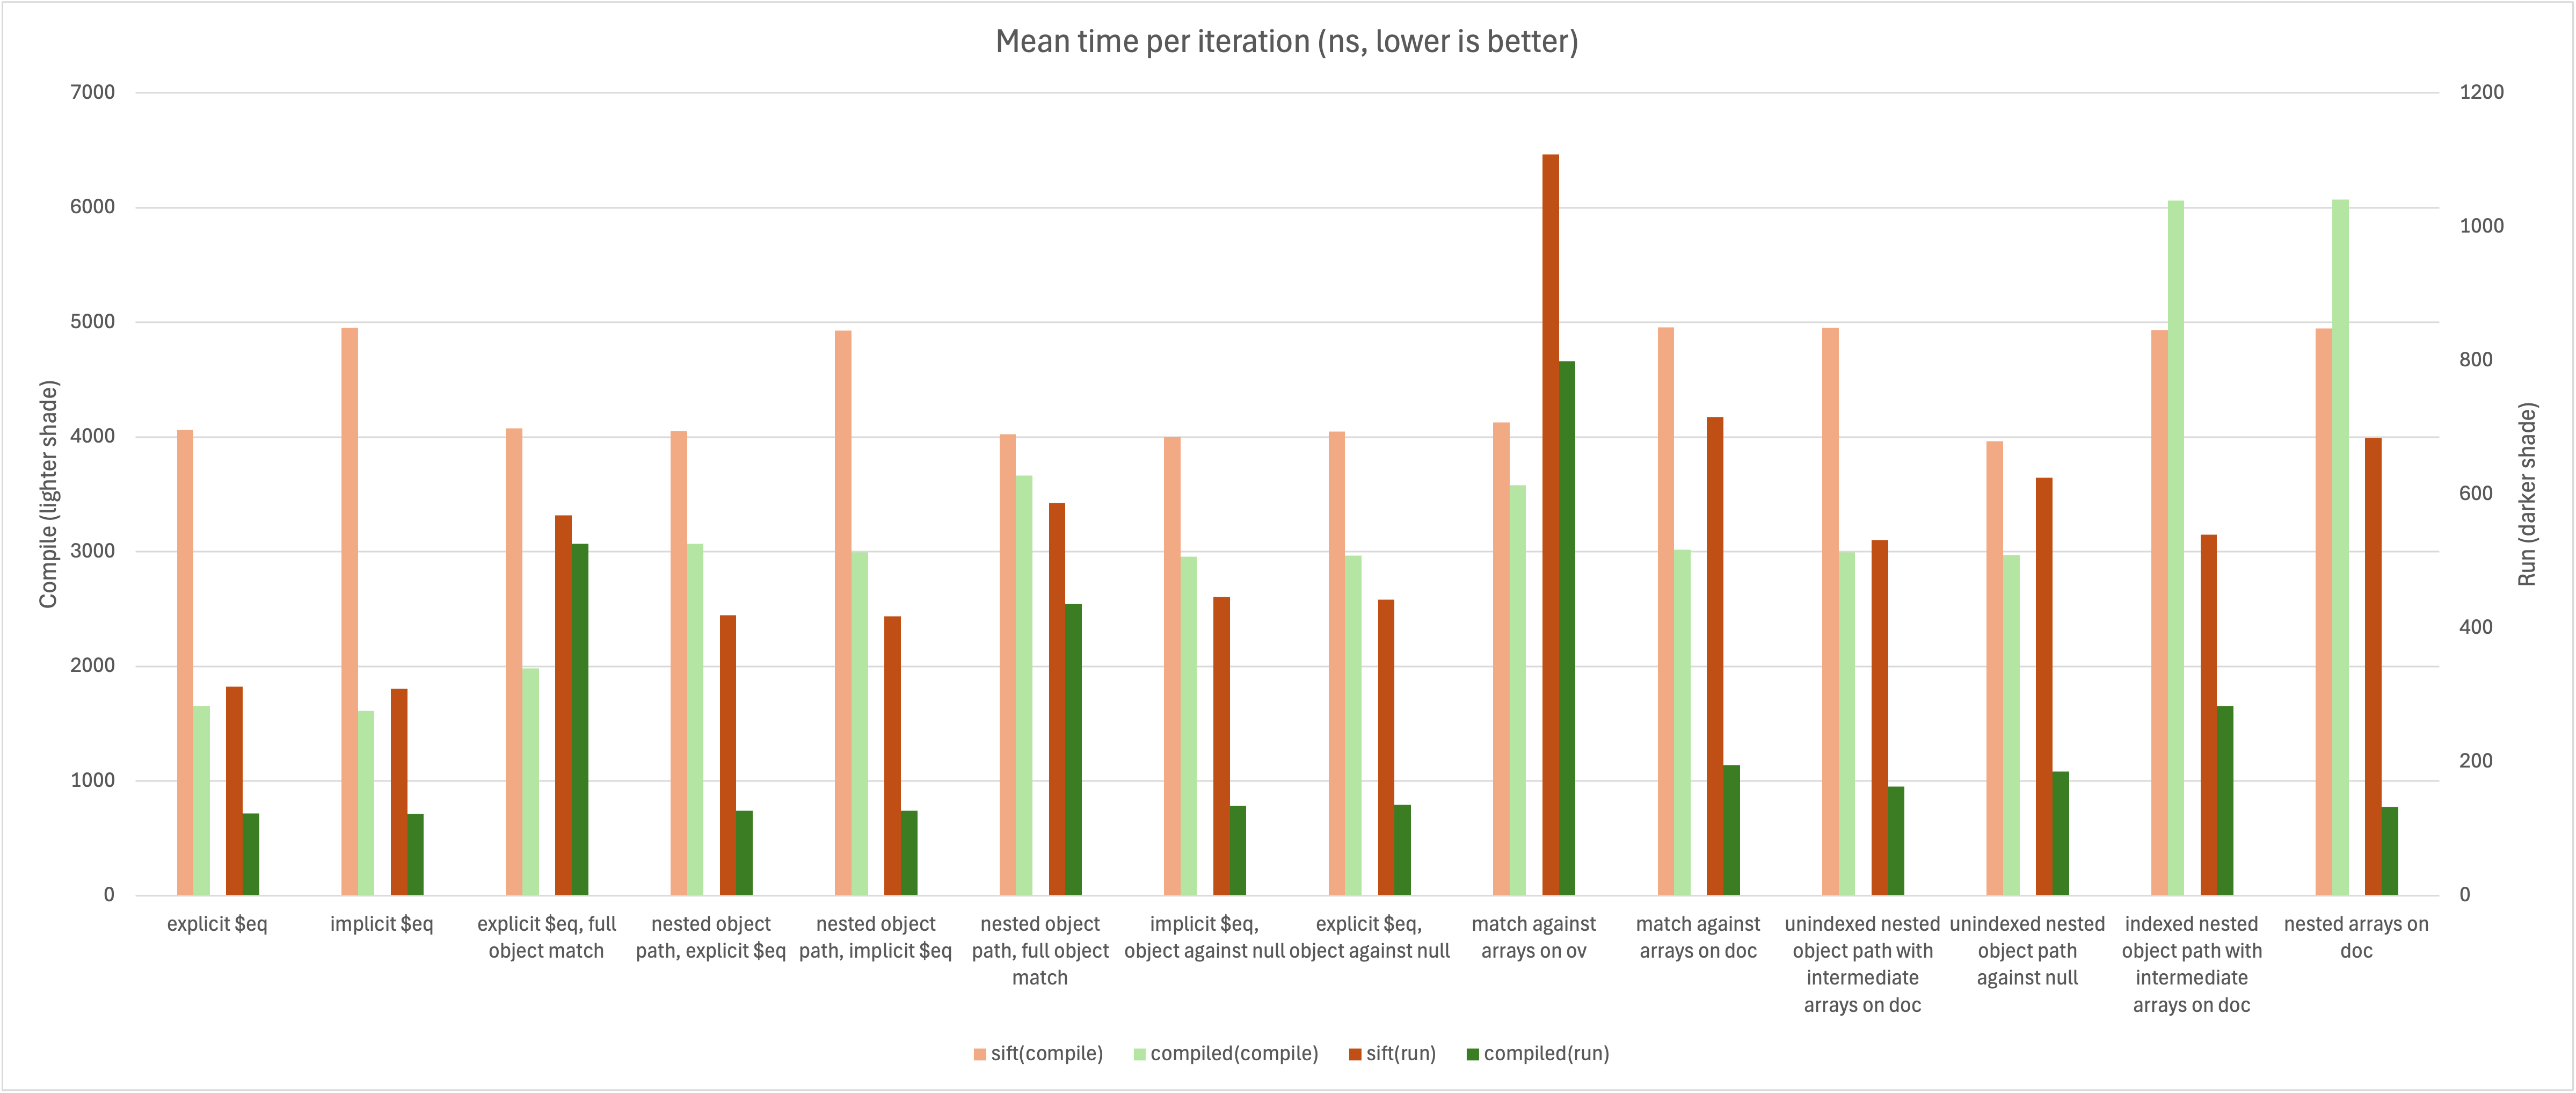

The table this chart was drawn from, first rows:
, sift, sift(compile), sift(run), compiled, compiled(compile), compiled(run)
explicit $eq, 4061, 4060, 313, 1739, 1657, 123
implicit $eq, 4984, 4952, 309, 1713, 1613, 122
explicit $eq, full object match, 4351, 4076, 569, 2418, 1985, 526
nested object path, explicit $eq, 4190, 4053, 419, 3147, 3071, 127
nested object path, implicit $eq, 5106, 4930, 418, 3102, 2992, 127
nested object path, full object match, 4306, 4024, 587, 4022, 3665, 436
implicit $eq, object against null, 4119, 4002, 447, 3056, 2955, 134
explicit $eq, object against null, 4188, 4046, 443, 3068, 2965, 136
match against arrays on ov, 4920, 4127, 1108, 4359, 3582, 799
match against arrays on doc, 5374, 4957, 716, 3160, 3016, 195
unindexed nested object path with interm…, 5189, 4952, 532, 3115, 2994, 163
unindexed nested object path against nul…, 4328, 3963, 625, 3061, 2971, 186
indexed nested object path with intermed…, 5209, 4932, 540, 6202, 6061, 284
nested arrays on doc, 5339, 4946, 684, 6189, 6072, 133
